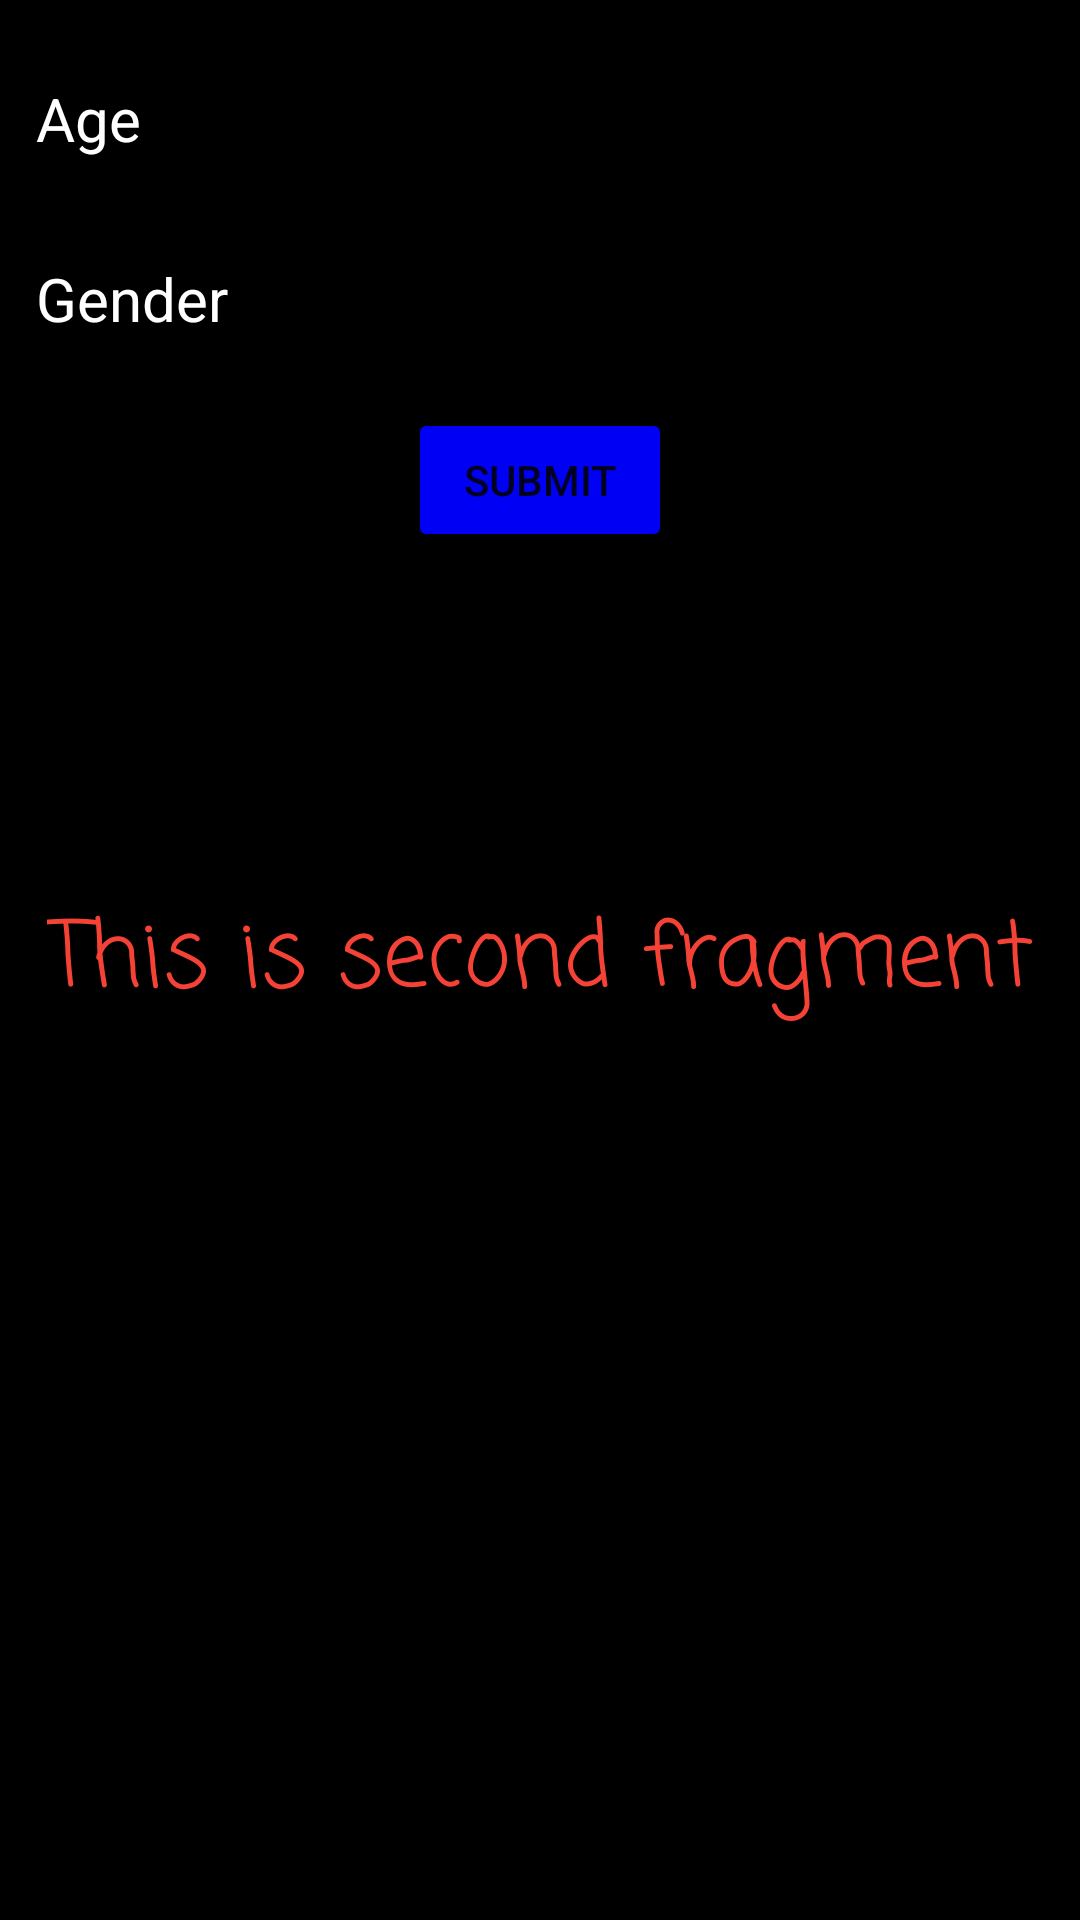

Layout XML and referenced resources for this Android screen:
<!-- AndroidManifest.xml: application theme Theme.Hw_2_m3 -->
<!-- res/layout/fragment_second.xml -->
<?xml version="1.0" encoding="utf-8"?>
<androidx.constraintlayout.widget.ConstraintLayout xmlns:android="http://schemas.android.com/apk/res/android"
    xmlns:app="http://schemas.android.com/apk/res-auto"
    xmlns:tools="http://schemas.android.com/tools"
    android:layout_width="match_parent"
    android:layout_height="match_parent"
    tools:context=".SecondFragment"
    android:background="@color/black">

    <TextView
        android:layout_width="wrap_content"
        android:layout_height="wrap_content"
        android:text="This is second fragment"
        app:layout_constraintTop_toTopOf="parent"
        app:layout_constraintBottom_toBottomOf="parent"
        app:layout_constraintStart_toStartOf="parent"
        app:layout_constraintEnd_toEndOf="parent"
        android:fontFamily="casual"
        android:textColor="#f44336"
        android:textSize="30sp"/>

    <EditText
        android:id="@+id/enter_age"
        android:layout_width="0dp"
        android:layout_height="wrap_content"
        android:layout_marginStart="8dp"
        android:layout_marginLeft="8dp"
        android:layout_marginTop="16dp"
        android:layout_marginEnd="8dp"
        android:layout_marginRight="8dp"
        android:ems="10"
        android:textSize="20sp"
        android:textColorHint="@color/white"
        android:textColor="#5EFF41"
        android:inputType="textPersonName"
        android:text=""
        app:layout_constraintEnd_toEndOf="parent"
        app:layout_constraintStart_toStartOf="parent"
        app:layout_constraintTop_toTopOf="parent"
        android:hint="Age" />

    <EditText
        android:id="@+id/enter_gender"
        android:layout_width="0dp"
        android:layout_height="wrap_content"
        android:layout_marginStart="8dp"
        android:layout_marginLeft="8dp"
        android:layout_marginTop="16dp"
        android:layout_marginEnd="8dp"
        android:layout_marginRight="8dp"
        android:ems="10"
        android:textSize="20sp"
        android:textColorHint="@color/white"
        android:textColor="#5EFF41"
        android:inputType="textPersonName"
        android:text=""
        app:layout_constraintEnd_toEndOf="parent"
        app:layout_constraintStart_toStartOf="parent"
        app:layout_constraintTop_toBottomOf="@id/enter_age"
        android:hint="Gender" />

    <Button
        android:id="@+id/submitTwo"
        android:layout_width="wrap_content"
        android:layout_height="wrap_content"
        android:layout_marginTop="16dp"
        android:text="@string/submit"
        android:backgroundTint="#0000F5"
        app:layout_constraintEnd_toEndOf="parent"
        app:layout_constraintStart_toStartOf="parent"
        app:layout_constraintTop_toBottomOf="@id/enter_gender" />
</androidx.constraintlayout.widget.ConstraintLayout>
<!-- resources referenced by this layout -->
<resources>
  <string name="submit">SUBMIT</string>
  <style name="Theme.Hw_2_m3" parent="Theme.MaterialComponents.DayNight.NoActionBar">
          
          <item name="colorPrimary">@color/purple_500</item>
          <item name="colorPrimaryVariant">@color/purple_700</item>
          <item name="colorOnPrimary">@color/white</item>
          
          <item name="colorSecondary">@color/teal_200</item>
          <item name="colorSecondaryVariant">@color/teal_700</item>
          <item name="colorOnSecondary">@color/black</item>
          
          <item name="android:statusBarColor">@color/black</item>
          
      </style>
  <!-- not gathered from this repository: default colours our renderer supplied (Android Studio template values) -->
  <color name="purple_500">#FF6200EE</color>
  <color name="purple_700">#FF3700B3</color>
  <color name="teal_200">#FF03DAC5</color>
  <color name="teal_700">#FF018786</color>
  <color name="black">#FF000000</color>
  <color name="white">#FFFFFFFF</color>
</resources>
